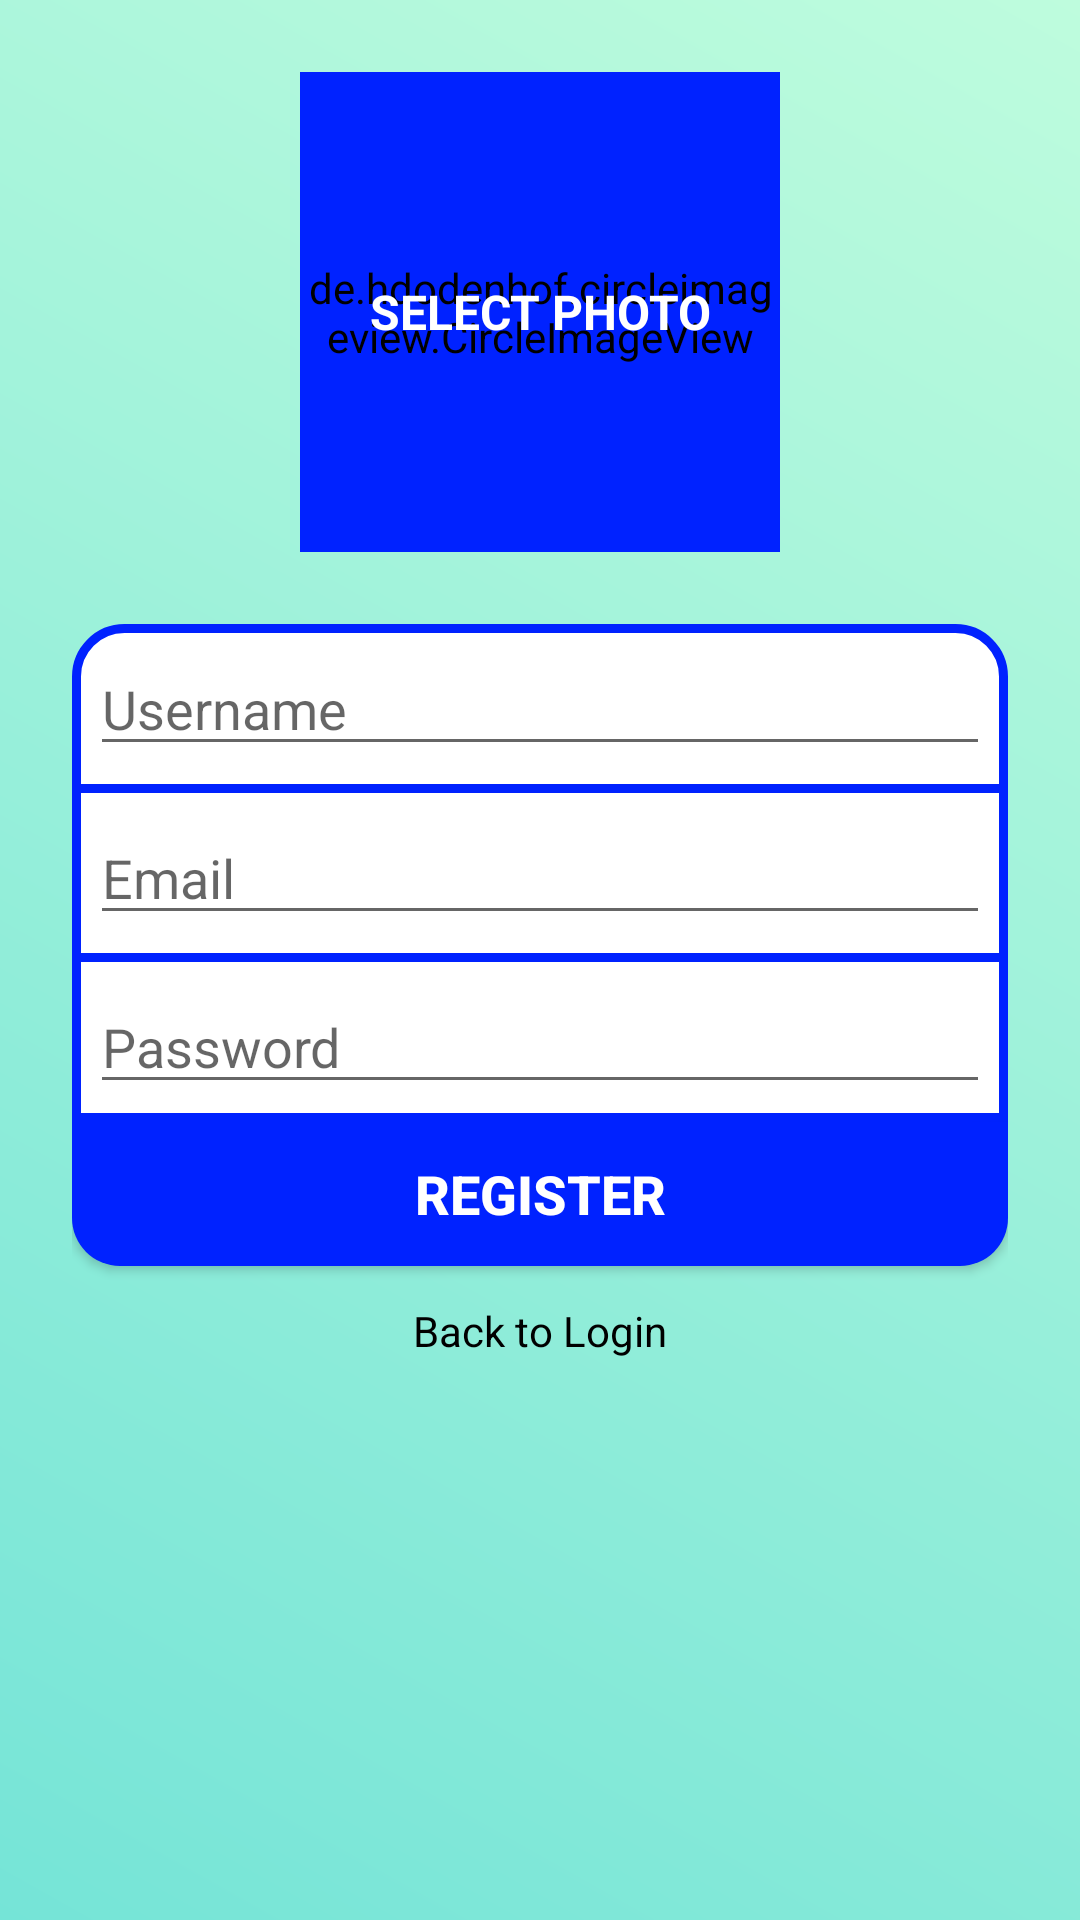

The Android layout XML behind this screen, and the referenced resources:
<!-- AndroidManifest.xml: application theme AppTheme -->
<!-- res/layout/activity_register.xml -->
<?xml version="1.0" encoding="utf-8"?>
<androidx.constraintlayout.widget.ConstraintLayout
    android:background="@drawable/login_regist_container"
    xmlns:android="http://schemas.android.com/apk/res/android"
    xmlns:app="http://schemas.android.com/apk/res-auto"
    xmlns:tools="http://schemas.android.com/tools"
    android:layout_width="match_parent"
    android:layout_height="match_parent"
    tools:context=".firstopen.Register">

    <ScrollView
        android:scrollIndicators="none"
        android:layout_width="match_parent"
        android:layout_height="match_parent">

        <LinearLayout
            android:id="@+id/register_container"
            android:padding="24dp"
            android:gravity="center"
            android:orientation="vertical"
            android:layout_width="match_parent"
            android:layout_height="match_parent">

            <RelativeLayout
                android:layout_width="160dp"
                android:layout_height="160dp" >
                <TextView
                    android:id="@+id/register_photo_btn"
                    android:clickable="true"
                    android:focusable="true"
                    android:textColor="@android:color/white"
                    android:text="SELECT PHOTO"
                    android:textSize="16dp"
                    android:textStyle="bold"
                    android:gravity="center"
                    android:layout_margin="12dp"
                    android:layout_width="match_parent"
                    android:layout_height="match_parent"/>

                <de.hdodenhof.circleimageview.CircleImageView
                    android:translationZ="-1dp"
                    android:id="@+id/register_photo"
                    android:backgroundTint="@color/colorPrimary"
                    android:background="@drawable/ic_account"
                    app:civ_border_color="@android:color/black"
                    app:civ_border_width="2dp"
                    android:layout_width="match_parent"
                    android:layout_height="match_parent" />

            </RelativeLayout>

            <LinearLayout
                android:layout_marginTop="24dp"
                android:background="@drawable/login_editext_container"
                android:orientation="vertical"
                android:layout_width="match_parent"
                android:layout_height="wrap_content">
                <EditText
                    android:layout_margin="6dp"
                    android:inputType="text"
                    android:id="@+id/register_username"
                    android:hint="Username"
                    android:layout_width="match_parent"
                    android:layout_height="wrap_content" />
                <LinearLayout
                    android:background="@color/colorPrimary"
                    android:layout_width="match_parent"
                    android:layout_height="3dp"/>
                <EditText
                    android:inputType="textEmailAddress"
                    android:id="@+id/register_email"
                    android:layout_margin="6dp"
                    android:hint="Email"
                    android:layout_width="match_parent"
                    android:layout_height="wrap_content" />
                <LinearLayout
                    android:background="@color/colorPrimary"
                    android:layout_width="match_parent"
                    android:layout_height="3dp"/>
                <EditText
                    android:inputType="textPassword"
                    android:id="@+id/register_password"
                    android:layout_margin="6dp"
                    android:layout_marginBottom="12dp"
                    android:hint="Password"
                    android:layout_width="match_parent"
                    android:layout_height="wrap_content"/>
            </LinearLayout>

            <Button
                android:textColor="@android:color/white"
                android:textStyle="bold"
                android:background="@drawable/login_editext_btn"
                android:id="@+id/register_btn"
                android:textSize="18dp"
                android:text="Register"
                android:layout_width="match_parent"
                android:layout_height="wrap_content" />
            <TextView
                android:id="@+id/register_log"
                android:layout_marginTop="12dp"
                android:textColor="@android:color/black"
                android:text="Back to Login"
                android:layout_width="wrap_content"
                android:layout_height="wrap_content"/>
        </LinearLayout>
    </ScrollView>

    <me.itangqi.waveloadingview.WaveLoadingView
        android:visibility="gone"
        android:layout_margin="32dp"
        android:id="@+id/register_loading"
        android:layout_width="match_parent"
        android:layout_height="match_parent"
        app:wlv_borderColor="@color/colorAccent"
        app:wlv_borderWidth="1dp"
        app:wlv_progressValue="0"
        app:wlv_shapeType="circle"
        app:wlv_titleTopColor="@android:color/black"
        app:wlv_titleTopSize="24sp"
        app:wlv_titleCenterStrokeColor="@android:color/holo_blue_dark"
        app:wlv_titleCenterStrokeWidth="3dp"
        app:wlv_titleCenterColor="@android:color/white"
        app:wlv_titleCenterSize="48sp"
        app:wlv_titleBottomSize="24sp"
        app:wlv_waveAmplitude="70"
        app:wlv_waveColor="@color/colorAccent"/>

</androidx.constraintlayout.widget.ConstraintLayout>
<!-- resources referenced by this layout -->
<resources>
  <color name="colorAccent">#0012B1</color>
  <color name="colorPrimary">#0022ff</color>
  <!-- drawable ic_account (drawable) -->
  <vector android:height="24dp" android:tint="#00CBFF"
      android:viewportHeight="24.0" android:viewportWidth="24.0"
      android:width="24dp" xmlns:android="http://schemas.android.com/apk/res/android">
      <path android:fillColor="#FF000000" android:pathData="M12,2C6.48,2 2,6.48 2,12s4.48,10 10,10 10,-4.48 10,-10S17.52,2 12,2zM12,5c1.66,0 3,1.34 3,3s-1.34,3 -3,3 -3,-1.34 -3,-3 1.34,-3 3,-3zM12,19.2c-2.5,0 -4.71,-1.28 -6,-3.22 0.03,-1.99 4,-3.08 6,-3.08 1.99,0 5.97,1.09 6,3.08 -1.29,1.94 -3.5,3.22 -6,3.22z"/>
  </vector>
  <!-- drawable login_editext_btn (drawable) -->
  <?xml version="1.0" encoding="utf-8"?>
  <shape xmlns:android="http://schemas.android.com/apk/res/android" android:shape="rectangle">
      <solid android:color="@color/colorPrimary" />
      <corners android:bottomRightRadius="16dp" android:bottomLeftRadius="16dp" />
  
  </shape>
  <!-- drawable login_editext_container (drawable) -->
  <?xml version="1.0" encoding="utf-8"?>
  <shape xmlns:android="http://schemas.android.com/apk/res/android" android:shape="rectangle">
      <solid android:color="@android:color/white" />
      <stroke android:color="#0022ff" android:width="3dp" />
      <corners android:topLeftRadius="16dp" android:topRightRadius="16dp" />
  
  </shape>
  <!-- drawable login_regist_container (drawable) -->
  <?xml version="1.0" encoding="utf-8"?>
  <shape xmlns:android="http://schemas.android.com/apk/res/android" android:shape="rectangle">
      <gradient android:startColor="#75E4D7" android:angle="45" android:endColor="#BEFCDD" />
  </shape>
  <style name="AppTheme" parent="Theme.AppCompat.Light.DarkActionBar">
          
          <item name="colorPrimary">@color/colorPrimary</item>
          <item name="colorPrimaryDark">@color/colorAccent</item>
          <item name="colorAccent">@color/colorPrimaryLight</item>
      </style>
  <color name="colorPrimaryLight">#E8FFFE</color>
</resources>
